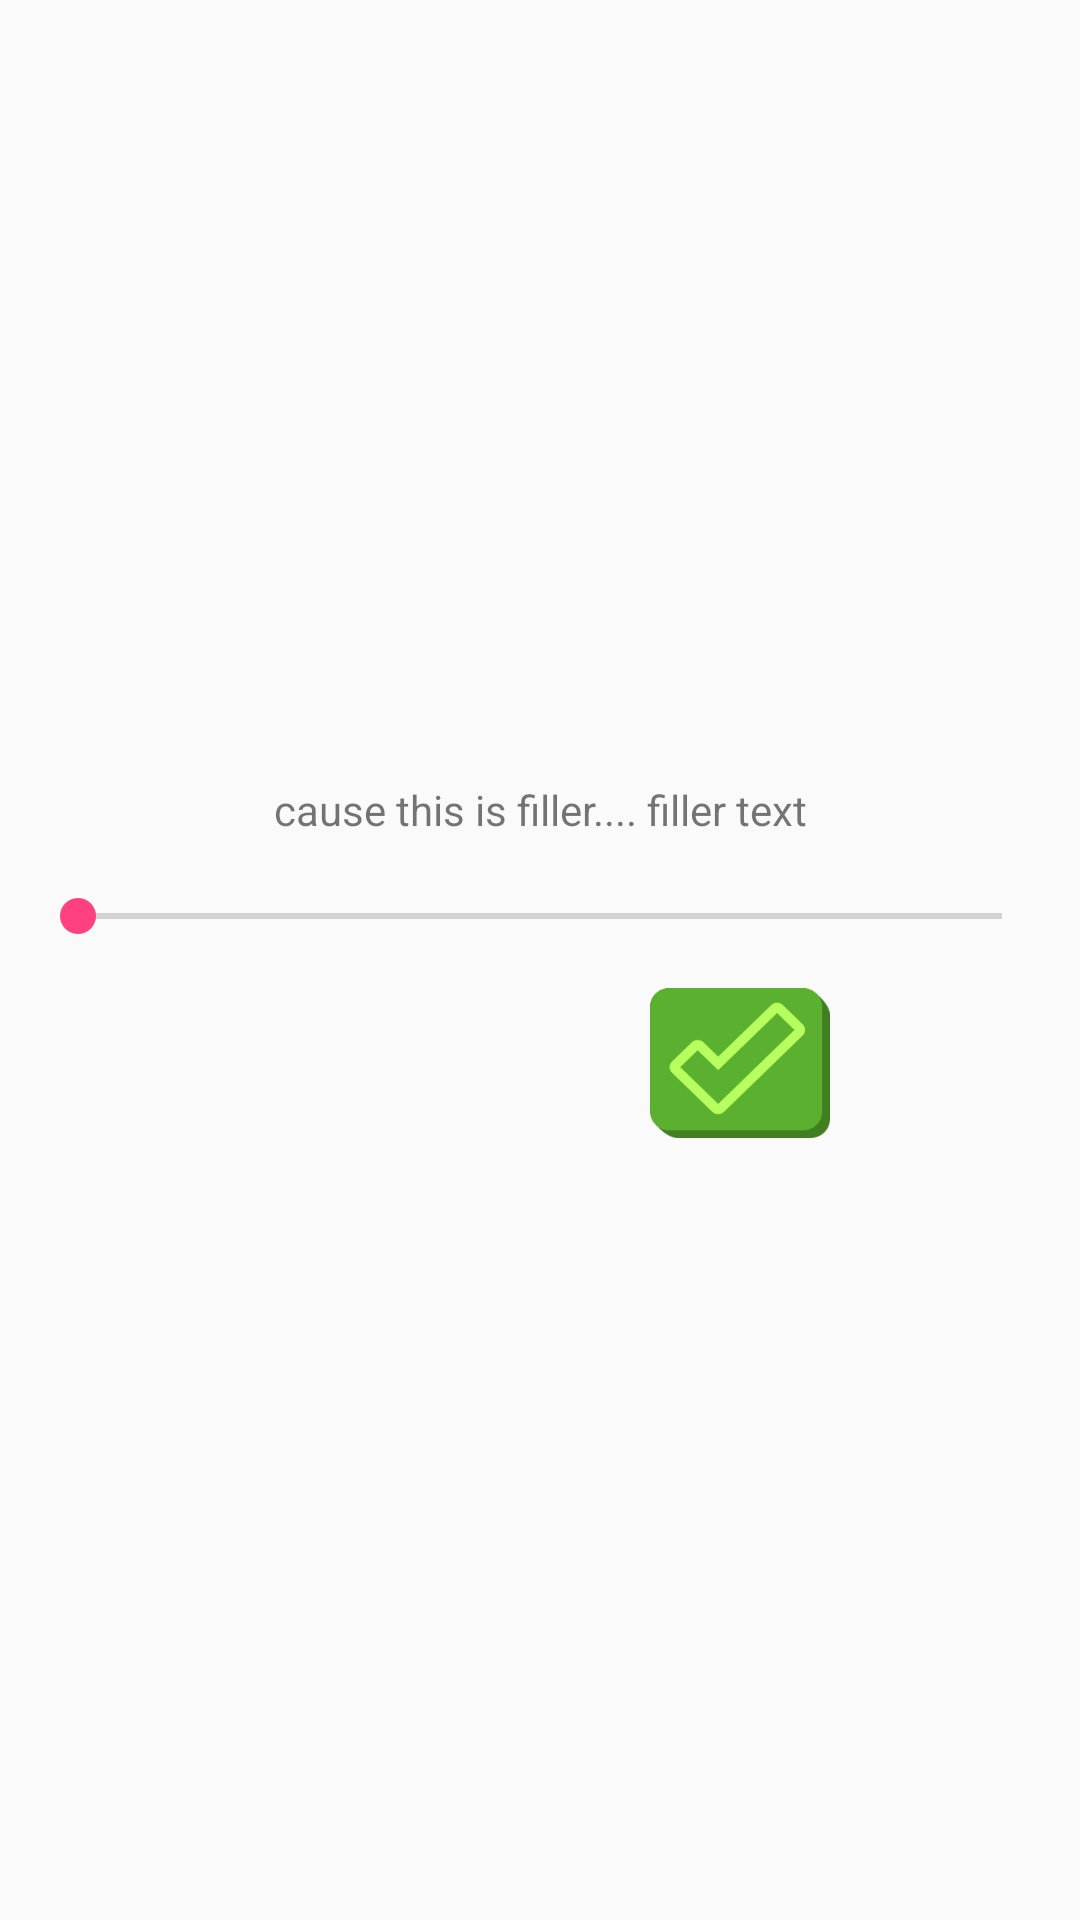

Write the Android layout XML for this screen, with the resource values it uses.
<!-- AndroidManifest.xml: application theme AppTheme -->
<!-- res/layout/activity_betting_popup.xml -->
<?xml version="1.0" encoding="utf-8"?>
<RelativeLayout xmlns:android="http://schemas.android.com/apk/res/android"
    android:layout_width="match_parent"
    android:layout_height="wrap_content"
    android:gravity="center"
    android:padding="10dp">

    <RelativeLayout
        android:layout_width="match_parent"
        android:layout_height="match_parent"
        android:gravity="center">

        <TextView
            android:id="@+id/tv_popup_text"
            android:layout_width="wrap_content"
            android:layout_height="wrap_content"
            android:layout_alignParentEnd="true"
            android:layout_alignParentStart="true"
            android:gravity="center"
            android:text="cause this is filler.... filler text" />

        <SeekBar
            android:id="@+id/seekBar"
            android:layout_width="match_parent"
            android:layout_height="wrap_content"
            android:layout_alignParentStart="true"
            android:layout_below="@+id/tv_popup_text"
            android:gravity="center"
            android:layout_marginTop="17dp" />

        <LinearLayout
            android:layout_width="match_parent"
            android:layout_height="wrap_content"
            android:layout_alignParentEnd="true"
            android:layout_alignParentStart="true"
            android:layout_below="@+id/seekBar"
            android:gravity="center"
            android:layout_marginTop="15dp">

            <View
                android:layout_width="0dp"
                android:layout_height="0dp"
                android:layout_weight="1" />

            <Button
                android:id="@+id/bt_cancel_button"
                android:layout_width="60dp"
                android:layout_height="50dp"
                android:background="@drawable/xbutton" />

            <View
                android:layout_width="0dp"
                android:layout_height="0dp"
                android:layout_weight="1" />

            <Button
                android:id="@+id/bt_bet_Button"
                android:layout_width="60dp"
                android:layout_height="50dp"
                android:background="@drawable/check" />

            <View
                android:layout_width="0dp"
                android:layout_height="0dp"
                android:layout_weight="1" />
        </LinearLayout>
    </RelativeLayout>


</RelativeLayout>
<!-- resources referenced by this layout -->
<resources>
  <!-- drawable check: png bitmap (drawable, 6968 bytes) -->
  <style name="AppTheme" parent="Theme.AppCompat.Light.NoActionBar">
          
          <item name="colorPrimary">@color/colorPrimary</item>
          <item name="colorPrimaryDark">@color/colorPrimaryDark</item>
          <item name="colorAccent">@color/colorAccent</item>
      </style>
  <color name="colorPrimary">#3F51B5</color>
  <color name="colorPrimaryDark">#303F9F</color>
  <color name="colorAccent">#FF4081</color>
</resources>
